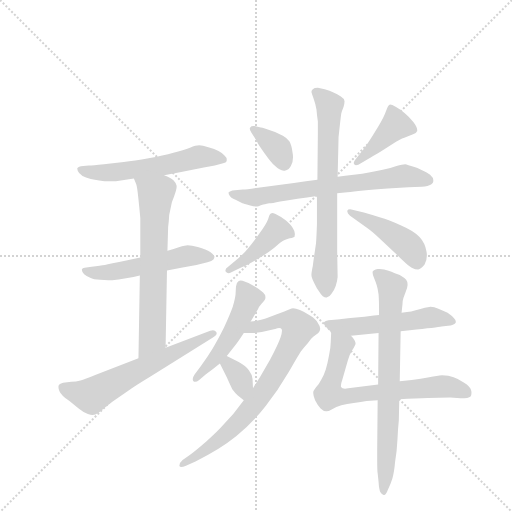
t = 0.00 s
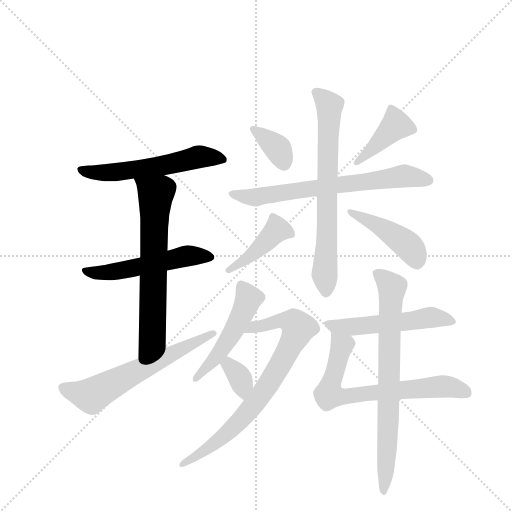
t = 2.27 s
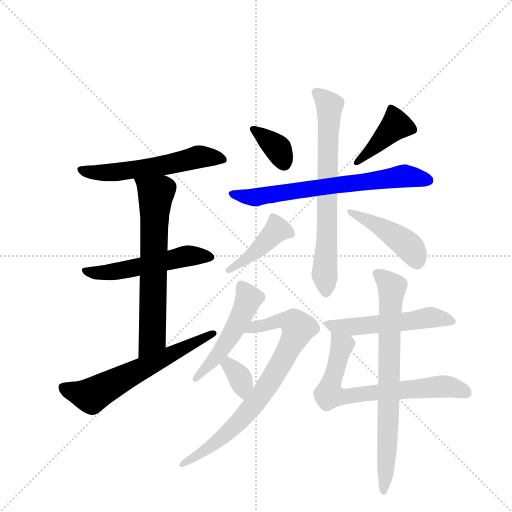
t = 4.54 s
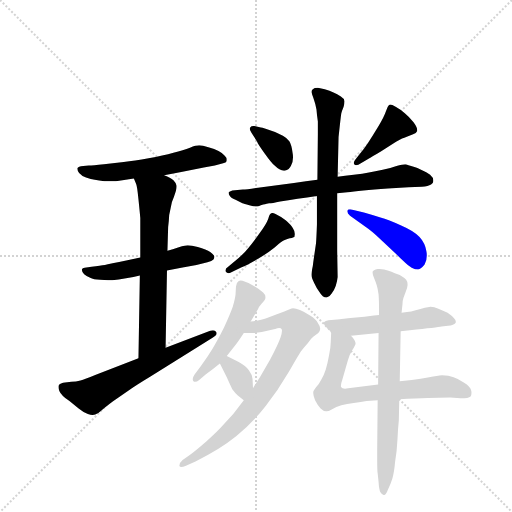
t = 6.81 s
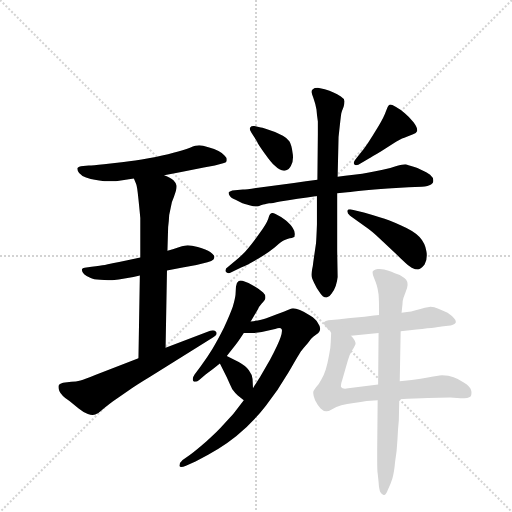
t = 9.08 s
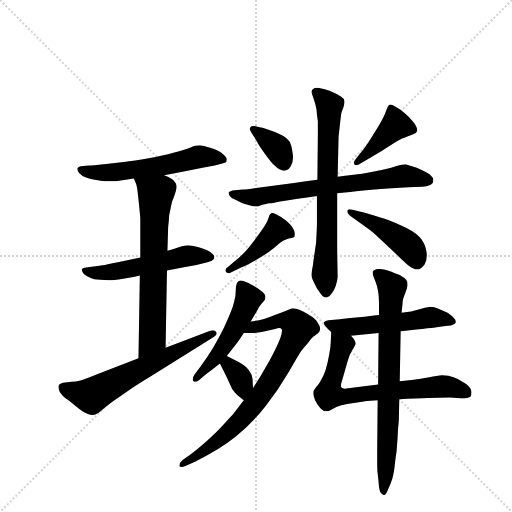
t = 11.35 s

The animated SVG that drew these frames (rendered in a browser with its animation timeline set to each time). Animation: 16 CSS @keyframes rules; one cycle of 11.35 s.

<svg version="1.1" viewBox="0 0 1024 1024" xmlns="http://www.w3.org/2000/svg">
  <g stroke="lightgray" stroke-dasharray="1,1" stroke-width="1" transform="scale(4, 4)">
    <line x1="0" y1="0" x2="256" y2="256"></line>
    <line x1="256" y1="0" x2="0" y2="256"></line>
    <line x1="128" y1="0" x2="128" y2="256"></line>
    <line x1="0" y1="128" x2="256" y2="128"></line>
  </g>
  <g transform="scale(0.92, -0.92) translate(60, -900)">
    <style type="text/css">
      
        @keyframes keyframes0 {
          from {
            stroke: blue;
            stroke-dashoffset: 569;
            stroke-width: 128;
          }
          65% {
            animation-timing-function: step-end;
            stroke: blue;
            stroke-dashoffset: 0;
            stroke-width: 128;
          }
          to {
            stroke: black;
            stroke-width: 1024;
          }
        }
        #make-me-a-hanzi-animation-0 {
          animation: keyframes0 0.7130533854166666s both;
          animation-delay: 0s;
          animation-timing-function: linear;
        }
      
        @keyframes keyframes1 {
          from {
            stroke: blue;
            stroke-dashoffset: 533;
            stroke-width: 128;
          }
          63% {
            animation-timing-function: step-end;
            stroke: blue;
            stroke-dashoffset: 0;
            stroke-width: 128;
          }
          to {
            stroke: black;
            stroke-width: 1024;
          }
        }
        #make-me-a-hanzi-animation-1 {
          animation: keyframes1 0.6837565104166666s both;
          animation-delay: 0.7130533854166666s;
          animation-timing-function: linear;
        }
      
        @keyframes keyframes2 {
          from {
            stroke: blue;
            stroke-dashoffset: 664;
            stroke-width: 128;
          }
          68% {
            animation-timing-function: step-end;
            stroke: blue;
            stroke-dashoffset: 0;
            stroke-width: 128;
          }
          to {
            stroke: black;
            stroke-width: 1024;
          }
        }
        #make-me-a-hanzi-animation-2 {
          animation: keyframes2 0.7903645833333334s both;
          animation-delay: 1.3968098958333333s;
          animation-timing-function: linear;
        }
      
        @keyframes keyframes3 {
          from {
            stroke: blue;
            stroke-dashoffset: 617;
            stroke-width: 128;
          }
          67% {
            animation-timing-function: step-end;
            stroke: blue;
            stroke-dashoffset: 0;
            stroke-width: 128;
          }
          to {
            stroke: black;
            stroke-width: 1024;
          }
        }
        #make-me-a-hanzi-animation-3 {
          animation: keyframes3 0.7521158854166666s both;
          animation-delay: 2.1871744791666665s;
          animation-timing-function: linear;
        }
      
        @keyframes keyframes4 {
          from {
            stroke: blue;
            stroke-dashoffset: 362;
            stroke-width: 128;
          }
          54% {
            animation-timing-function: step-end;
            stroke: blue;
            stroke-dashoffset: 0;
            stroke-width: 128;
          }
          to {
            stroke: black;
            stroke-width: 1024;
          }
        }
        #make-me-a-hanzi-animation-4 {
          animation: keyframes4 0.5445963541666666s both;
          animation-delay: 2.939290364583333s;
          animation-timing-function: linear;
        }
      
        @keyframes keyframes5 {
          from {
            stroke: blue;
            stroke-dashoffset: 415;
            stroke-width: 128;
          }
          57% {
            animation-timing-function: step-end;
            stroke: blue;
            stroke-dashoffset: 0;
            stroke-width: 128;
          }
          to {
            stroke: black;
            stroke-width: 1024;
          }
        }
        #make-me-a-hanzi-animation-5 {
          animation: keyframes5 0.5877278645833334s both;
          animation-delay: 3.4838867187499996s;
          animation-timing-function: linear;
        }
      
        @keyframes keyframes6 {
          from {
            stroke: blue;
            stroke-dashoffset: 691;
            stroke-width: 128;
          }
          69% {
            animation-timing-function: step-end;
            stroke: blue;
            stroke-dashoffset: 0;
            stroke-width: 128;
          }
          to {
            stroke: black;
            stroke-width: 1024;
          }
        }
        #make-me-a-hanzi-animation-6 {
          animation: keyframes6 0.8123372395833334s both;
          animation-delay: 4.071614583333333s;
          animation-timing-function: linear;
        }
      
        @keyframes keyframes7 {
          from {
            stroke: blue;
            stroke-dashoffset: 703;
            stroke-width: 128;
          }
          70% {
            animation-timing-function: step-end;
            stroke: blue;
            stroke-dashoffset: 0;
            stroke-width: 128;
          }
          to {
            stroke: black;
            stroke-width: 1024;
          }
        }
        #make-me-a-hanzi-animation-7 {
          animation: keyframes7 0.8221028645833334s both;
          animation-delay: 4.883951822916666s;
          animation-timing-function: linear;
        }
      
        @keyframes keyframes8 {
          from {
            stroke: blue;
            stroke-dashoffset: 424;
            stroke-width: 128;
          }
          58% {
            animation-timing-function: step-end;
            stroke: blue;
            stroke-dashoffset: 0;
            stroke-width: 128;
          }
          to {
            stroke: black;
            stroke-width: 1024;
          }
        }
        #make-me-a-hanzi-animation-8 {
          animation: keyframes8 0.5950520833333334s both;
          animation-delay: 5.706054687499999s;
          animation-timing-function: linear;
        }
      
        @keyframes keyframes9 {
          from {
            stroke: blue;
            stroke-dashoffset: 447;
            stroke-width: 128;
          }
          59% {
            animation-timing-function: step-end;
            stroke: blue;
            stroke-dashoffset: 0;
            stroke-width: 128;
          }
          to {
            stroke: black;
            stroke-width: 1024;
          }
        }
        #make-me-a-hanzi-animation-9 {
          animation: keyframes9 0.61376953125s both;
          animation-delay: 6.301106770833332s;
          animation-timing-function: linear;
        }
      
        @keyframes keyframes10 {
          from {
            stroke: blue;
            stroke-dashoffset: 501;
            stroke-width: 128;
          }
          62% {
            animation-timing-function: step-end;
            stroke: blue;
            stroke-dashoffset: 0;
            stroke-width: 128;
          }
          to {
            stroke: black;
            stroke-width: 1024;
          }
        }
        #make-me-a-hanzi-animation-10 {
          animation: keyframes10 0.65771484375s both;
          animation-delay: 6.914876302083332s;
          animation-timing-function: linear;
        }
      
        @keyframes keyframes11 {
          from {
            stroke: blue;
            stroke-dashoffset: 780;
            stroke-width: 128;
          }
          72% {
            animation-timing-function: step-end;
            stroke: blue;
            stroke-dashoffset: 0;
            stroke-width: 128;
          }
          to {
            stroke: black;
            stroke-width: 1024;
          }
        }
        #make-me-a-hanzi-animation-11 {
          animation: keyframes11 0.884765625s both;
          animation-delay: 7.572591145833332s;
          animation-timing-function: linear;
        }
      
        @keyframes keyframes12 {
          from {
            stroke: blue;
            stroke-dashoffset: 345;
            stroke-width: 128;
          }
          53% {
            animation-timing-function: step-end;
            stroke: blue;
            stroke-dashoffset: 0;
            stroke-width: 128;
          }
          to {
            stroke: black;
            stroke-width: 1024;
          }
        }
        #make-me-a-hanzi-animation-12 {
          animation: keyframes12 0.53076171875s both;
          animation-delay: 8.457356770833332s;
          animation-timing-function: linear;
        }
      
        @keyframes keyframes13 {
          from {
            stroke: blue;
            stroke-dashoffset: 533;
            stroke-width: 128;
          }
          63% {
            animation-timing-function: step-end;
            stroke: blue;
            stroke-dashoffset: 0;
            stroke-width: 128;
          }
          to {
            stroke: black;
            stroke-width: 1024;
          }
        }
        #make-me-a-hanzi-animation-13 {
          animation: keyframes13 0.6837565104166666s both;
          animation-delay: 8.988118489583332s;
          animation-timing-function: linear;
        }
      
        @keyframes keyframes14 {
          from {
            stroke: blue;
            stroke-dashoffset: 701;
            stroke-width: 128;
          }
          70% {
            animation-timing-function: step-end;
            stroke: blue;
            stroke-dashoffset: 0;
            stroke-width: 128;
          }
          to {
            stroke: black;
            stroke-width: 1024;
          }
        }
        #make-me-a-hanzi-animation-14 {
          animation: keyframes14 0.8204752604166666s both;
          animation-delay: 9.671874999999998s;
          animation-timing-function: linear;
        }
      
        @keyframes keyframes15 {
          from {
            stroke: blue;
            stroke-dashoffset: 747;
            stroke-width: 128;
          }
          71% {
            animation-timing-function: step-end;
            stroke: blue;
            stroke-dashoffset: 0;
            stroke-width: 128;
          }
          to {
            stroke: black;
            stroke-width: 1024;
          }
        }
        #make-me-a-hanzi-animation-15 {
          animation: keyframes15 0.85791015625s both;
          animation-delay: 10.492350260416664s;
          animation-timing-function: linear;
        }
      
    </style>
    
      <path d="M 297 519 L 334 526 L 383 536 L 407 540 L 425 545 Q 433 546 433 552 Q 433 558 428 562 Q 423 568 415 572 Q 407 576 393 580 Q 380 584 373 584 Q 366 584 353 579 Q 339 574 317 568 Q 295 562 263 556 Q 232 550 209 548 L 166 543 Q 141 540 133 540 L 121 539 Q 110 538 108 534 L 108 533 Q 108 529 112 524 Q 117 518 127 514 Q 138 510 146 509 Q 155 507 167 506 L 192 506 L 231 512 L 297 519 Z" fill="lightgray"></path>
    
      <path d="M 245 340 L 217 334 Q 177 326 168 324 Q 159 323 139 320 L 124 318 Q 119 318 118 314 L 118 313 Q 118 309 123 304 Q 129 299 136 296 Q 143 292 158 292 Q 167 291 175 291 L 184 291 Q 197 292 214 295 Q 231 298 244 301 L 303 312 L 334 318 L 367 324 L 391 330 Q 401 333 404 336 Q 406 339 406 341 L 406 343 Q 405 346 397 352 Q 389 358 370 363 Q 356 367 348 367 Q 344 367 341 366 Q 337 366 327 362 Q 316 358 304 355 L 245 340 Z" fill="lightgray"></path>
    
      <path d="M 231 512 L 236 500 Q 238 496 241 467 Q 244 438 245 426 L 245 340 L 244 301 L 241 121 C 241 91 299 114 300 144 L 303 312 L 304 355 L 305 389 Q 305 407 307 420 Q 307 433 311 448 Q 313 462 318 472 Q 324 488 324 494 L 324 496 Q 323 502 317 508 Q 311 514 297 519 C 270 531 219 540 231 512 Z" fill="lightgray"></path>
    
      <path d="M 241 121 L 147 85 Q 124 76 115 73 Q 105 70 95 70 L 77 68 Q 70 66 69 64 Q 67 62 67 59 Q 67 55 69 50 Q 73 40 91 28 L 111 12 Q 122 3 131 0 Q 137 -2 141 -2 Q 145 -2 147 -1 Q 153 0 161 8 Q 169 15 185 27 L 218 50 Q 235 62 268 82 L 402 166 Q 411 171 411 175 Q 411 177 410 178 Q 408 182 403 182 Q 400 182 397 181 L 300 144 L 241 121 Z" fill="lightgray"></path>
    
      <path d="M 493 626 L 491 626 Q 486 626 484 623 Q 483 622 483 620 Q 483 617 487 611 L 499 592 Q 500 588 515 567 Q 530 546 537 540 Q 548 529 557 529 L 559 529 Q 569 531 573 541 Q 577 548 577 558 Q 577 563 576 568 Q 574 585 569 593 Q 564 600 555 605 Q 547 610 530 616 Q 513 622 507 623 L 493 626 Z" fill="lightgray"></path>
    
      <path d="M 713 554 Q 709 549 709 546 Q 709 544 710 543 Q 712 541 714 541 Q 716 541 719 542 L 743 556 Q 747 558 767 570 L 801 592 Q 816 600 823 602 L 838 608 Q 845 610 847 615 L 847 617 Q 847 623 839 634 Q 830 646 820 654 Q 811 662 800 668 Q 792 673 788 673 Q 787 673 786 672 Q 783 670 779 658 Q 775 646 763 626 Q 751 606 741 591 Q 731 576 722 565 L 713 554 Z" fill="lightgray"></path>
    
      <path d="M 630 509 L 605 506 L 579 502 L 501 492 Q 476 488 468 488 L 445 486 Q 439 484 437 482 L 437 480 Q 437 478 439 475 Q 441 470 452 466 L 467 458 Q 470 457 482 454 Q 492 451 497 451 L 499 451 Q 501 451 507 454 Q 513 456 516 456 Q 519 457 525 458 Q 531 458 549 462 Q 566 465 587 468 Q 607 470 629 474 L 673 480 L 695 482 Q 707 484 730 486 Q 752 488 783 490 L 828 493 L 857 494 Q 871 495 877 499 Q 882 502 882 506 L 882 508 Q 882 514 875 520 Q 867 526 861 528 Q 855 532 841 537 Q 825 542 821 543 Q 815 543 802 539 Q 789 534 772 531 Q 755 527 742 525 Q 729 522 709 520 Q 689 518 674 516 L 630 509 Z" fill="lightgray"></path>
    
      <path d="M 674 516 L 676 602 Q 681 649 682 654 Q 683 658 687 668 Q 689 676 689 680 Q 689 685 681 690 Q 673 696 665 699 Q 657 703 646 706 L 631 709 Q 623 709 620 706 Q 617 704 617 700 Q 618 696 622 685 Q 626 674 628 662 Q 629 649 631 636 L 631 609 L 630 509 L 629 474 L 629 412 Q 628 384 627 371 L 623 344 Q 621 330 620 322 Q 617 308 617 302 Q 617 296 623 285 Q 628 274 634 266 Q 642 253 649 253 L 650 253 Q 656 254 661 262 Q 667 270 670 279 Q 673 288 674 298 L 673 355 L 673 480 L 674 516 Z" fill="lightgray"></path>
    
      <path d="M 436 320 Q 430 316 430 312 Q 430 310 431 309 Q 433 306 437 306 Q 439 306 443 308 L 463 318 Q 479 324 500 337 Q 521 349 537 362 Q 553 376 559 378 Q 565 381 570 382 Q 575 382 578 384 Q 581 384 581 390 L 581 392 Q 581 397 577 403 Q 573 411 561 421 Q 550 430 539 435 Q 534 437 532 437 Q 530 437 529 436 Q 526 435 523 424 Q 519 413 505 394 Q 491 374 479 360 Q 468 346 449 331 L 436 320 Z" fill="lightgray"></path>
    
      <path d="M 706 444 Q 703 445 701 445 Q 696 445 695 442 L 695 440 Q 695 436 701 431 L 736 406 Q 748 398 767 380 L 800 349 Q 815 334 821 329 Q 827 323 835 318 Q 843 314 849 314 Q 855 315 863 325 Q 868 333 868 345 Q 868 350 867 354 Q 864 372 852 385 Q 840 398 812 410 Q 784 422 767 427 Q 749 433 731 438 L 706 444 Z" fill="lightgray"></path>
    
      <path d="M 485 201 L 501 228 Q 502 232 509 240 Q 517 248 517 252 L 517 255 Q 517 259 512 264 Q 505 271 489 280 Q 470 290 463 290 Q 460 290 459 289 Q 453 285 453 277 L 452 259 Q 451 250 446 233 Q 440 216 427 188 Q 413 160 402 142 Q 391 124 376 103 L 363 86 Q 359 80 359 76 Q 359 74 360 72 Q 362 70 364 70 Q 368 70 373 74 L 387 86 L 403 98 L 418 110 L 433 126 L 451 149 Q 455 153 470 176 L 485 201 Z" fill="lightgray"></path>
    
      <path d="M 470 30 L 447 0 L 425 -24 Q 413 -38 389 -59 Q 365 -80 351 -90 L 337 -100 Q 330 -106 330 -112 L 330 -113 Q 331 -115 334 -115 Q 338 -115 343 -113 L 365 -103 Q 417 -78 454 -48 Q 491 -17 518 18 Q 545 52 567 90 Q 588 127 594 136 Q 600 144 609 154 Q 617 165 621 168 L 632 176 Q 636 181 636 185 L 636 186 Q 636 191 631 198 Q 627 206 614 214 Q 602 222 592 226 Q 583 230 577 230 Q 572 229 558 223 L 539 216 L 519 208 Q 508 204 485 201 C 455 196 440 176 470 176 L 489 176 Q 500 176 509 178 L 538 185 Q 544 187 547 187 Q 551 187 552 185 Q 553 184 553 181 Q 553 176 550 167 Q 545 152 527 118 L 505 80 Q 501 74 490 56 L 470 30 Z" fill="lightgray"></path>
    
      <path d="M 418 110 L 433 80 Q 440 64 445 54 Q 451 46 457 40 Q 463 35 470 30 C 492 14 491 26 490 56 L 489 76 Q 488 86 481 95 Q 474 105 459 113 L 433 126 C 406 139 405 137 418 110 Z" fill="lightgray"></path>
    
      <path d="M 811 180 L 831 182 Q 891 188 900 190 L 914 192 Q 927 193 930 198 Q 931 199 931 200 Q 931 204 927 208 Q 922 214 913 220 Q 905 224 893 229 Q 884 233 876 233 Q 873 233 870 232 Q 865 232 854 228 Q 843 225 834 223 Q 826 222 813 220 L 764 215 L 753 214 Q 734 211 708 209 Q 682 206 679 206 L 654 204 Q 647 203 645 200 Q 644 199 644 198 Q 644 194 648 190 Q 653 184 660 178 C 672 167 673 167 703 170 L 763 176 L 811 180 Z" fill="lightgray"></path>
    
      <path d="M 660 178 L 659 156 Q 659 144 655 126 Q 652 109 648 96 Q 644 83 638 74 Q 633 64 627 58 Q 621 50 621 48 L 621 45 Q 621 39 625 30 Q 631 18 637 12 Q 643 6 649 6 L 650 6 Q 654 6 661 10 Q 671 16 682 19 Q 694 22 709 24 Q 725 26 737 28 L 761 30 L 808 32 L 826 33 Q 893 36 919 36 L 941 34 Q 959 34 963 38 Q 965 41 965 46 Q 965 49 964 52 Q 962 60 949 68 Q 936 77 926 80 Q 916 84 901 84 Q 891 83 873 80 Q 855 77 835 74 L 809 71 L 762 64 L 697 56 Q 693 55 690 55 Q 683 55 682 58 Q 681 59 681 61 Q 681 66 684 74 L 696 116 Q 699 128 706 139 Q 713 150 713 153 Q 713 156 711 160 Q 709 164 703 170 C 685 194 661 208 660 178 Z" fill="lightgray"></path>
    
      <path d="M 809 71 L 811 180 L 813 220 L 815 239 Q 815 246 817 252 Q 819 258 822 266 Q 826 276 826 280 L 826 282 Q 826 288 823 292 Q 819 296 809 302 Q 797 306 791 309 Q 783 312 775 314 Q 770 315 765 315 L 761 315 Q 751 313 750 309 L 750 307 Q 750 303 753 296 Q 757 286 759 280 Q 761 274 763 260 Q 764 247 764 225 L 764 215 L 763 176 L 762 64 L 761 30 L 760 -77 L 760 -102 Q 760 -123 761 -129 L 763 -148 Q 764 -165 767 -170 Q 771 -176 774 -176 L 775 -176 Q 779 -176 783 -165 Q 789 -153 793 -140 Q 797 -126 799 -103 Q 803 -80 804 -56 Q 805 -32 807 -14 L 808 32 L 809 71 Z" fill="lightgray"></path>
    
    
      <clipPath id="make-me-a-hanzi-clip-0">
        <path d="M 297 519 L 334 526 L 383 536 L 407 540 L 425 545 Q 433 546 433 552 Q 433 558 428 562 Q 423 568 415 572 Q 407 576 393 580 Q 380 584 373 584 Q 366 584 353 579 Q 339 574 317 568 Q 295 562 263 556 Q 232 550 209 548 L 166 543 Q 141 540 133 540 L 121 539 Q 110 538 108 534 L 108 533 Q 108 529 112 524 Q 117 518 127 514 Q 138 510 146 509 Q 155 507 167 506 L 192 506 L 231 512 L 297 519 Z"></path>
      </clipPath>
      <path clip-path="url(#make-me-a-hanzi-clip-0)" d="M 116 534 L 136 526 L 186 525 L 299 541 L 372 559 L 424 554" fill="none" id="make-me-a-hanzi-animation-0" stroke-dasharray="441 882" stroke-linecap="round"></path>
    
      <clipPath id="make-me-a-hanzi-clip-1">
        <path d="M 245 340 L 217 334 Q 177 326 168 324 Q 159 323 139 320 L 124 318 Q 119 318 118 314 L 118 313 Q 118 309 123 304 Q 129 299 136 296 Q 143 292 158 292 Q 167 291 175 291 L 184 291 Q 197 292 214 295 Q 231 298 244 301 L 303 312 L 334 318 L 367 324 L 391 330 Q 401 333 404 336 Q 406 339 406 341 L 406 343 Q 405 346 397 352 Q 389 358 370 363 Q 356 367 348 367 Q 344 367 341 366 Q 337 366 327 362 Q 316 358 304 355 L 245 340 Z"></path>
      </clipPath>
      <path clip-path="url(#make-me-a-hanzi-clip-1)" d="M 123 314 L 171 307 L 340 343 L 396 342" fill="none" id="make-me-a-hanzi-animation-1" stroke-dasharray="405 810" stroke-linecap="round"></path>
    
      <clipPath id="make-me-a-hanzi-clip-2">
        <path d="M 231 512 L 236 500 Q 238 496 241 467 Q 244 438 245 426 L 245 340 L 244 301 L 241 121 C 241 91 299 114 300 144 L 303 312 L 304 355 L 305 389 Q 305 407 307 420 Q 307 433 311 448 Q 313 462 318 472 Q 324 488 324 494 L 324 496 Q 323 502 317 508 Q 311 514 297 519 C 270 531 219 540 231 512 Z"></path>
      </clipPath>
      <path clip-path="url(#make-me-a-hanzi-clip-2)" d="M 238 508 L 279 478 L 271 164 L 247 128" fill="none" id="make-me-a-hanzi-animation-2" stroke-dasharray="536 1072" stroke-linecap="round"></path>
    
      <clipPath id="make-me-a-hanzi-clip-3">
        <path d="M 241 121 L 147 85 Q 124 76 115 73 Q 105 70 95 70 L 77 68 Q 70 66 69 64 Q 67 62 67 59 Q 67 55 69 50 Q 73 40 91 28 L 111 12 Q 122 3 131 0 Q 137 -2 141 -2 Q 145 -2 147 -1 Q 153 0 161 8 Q 169 15 185 27 L 218 50 Q 235 62 268 82 L 402 166 Q 411 171 411 175 Q 411 177 410 178 Q 408 182 403 182 Q 400 182 397 181 L 300 144 L 241 121 Z"></path>
      </clipPath>
      <path clip-path="url(#make-me-a-hanzi-clip-3)" d="M 77 58 L 138 40 L 403 174" fill="none" id="make-me-a-hanzi-animation-3" stroke-dasharray="489 978" stroke-linecap="round"></path>
    
      <clipPath id="make-me-a-hanzi-clip-4">
        <path d="M 493 626 L 491 626 Q 486 626 484 623 Q 483 622 483 620 Q 483 617 487 611 L 499 592 Q 500 588 515 567 Q 530 546 537 540 Q 548 529 557 529 L 559 529 Q 569 531 573 541 Q 577 548 577 558 Q 577 563 576 568 Q 574 585 569 593 Q 564 600 555 605 Q 547 610 530 616 Q 513 622 507 623 L 493 626 Z"></path>
      </clipPath>
      <path clip-path="url(#make-me-a-hanzi-clip-4)" d="M 490 619 L 544 577 L 558 542" fill="none" id="make-me-a-hanzi-animation-4" stroke-dasharray="234 468" stroke-linecap="round"></path>
    
      <clipPath id="make-me-a-hanzi-clip-5">
        <path d="M 713 554 Q 709 549 709 546 Q 709 544 710 543 Q 712 541 714 541 Q 716 541 719 542 L 743 556 Q 747 558 767 570 L 801 592 Q 816 600 823 602 L 838 608 Q 845 610 847 615 L 847 617 Q 847 623 839 634 Q 830 646 820 654 Q 811 662 800 668 Q 792 673 788 673 Q 787 673 786 672 Q 783 670 779 658 Q 775 646 763 626 Q 751 606 741 591 Q 731 576 722 565 L 713 554 Z"></path>
      </clipPath>
      <path clip-path="url(#make-me-a-hanzi-clip-5)" d="M 839 616 L 801 628 L 714 546" fill="none" id="make-me-a-hanzi-animation-5" stroke-dasharray="287 574" stroke-linecap="round"></path>
    
      <clipPath id="make-me-a-hanzi-clip-6">
        <path d="M 630 509 L 605 506 L 579 502 L 501 492 Q 476 488 468 488 L 445 486 Q 439 484 437 482 L 437 480 Q 437 478 439 475 Q 441 470 452 466 L 467 458 Q 470 457 482 454 Q 492 451 497 451 L 499 451 Q 501 451 507 454 Q 513 456 516 456 Q 519 457 525 458 Q 531 458 549 462 Q 566 465 587 468 Q 607 470 629 474 L 673 480 L 695 482 Q 707 484 730 486 Q 752 488 783 490 L 828 493 L 857 494 Q 871 495 877 499 Q 882 502 882 506 L 882 508 Q 882 514 875 520 Q 867 526 861 528 Q 855 532 841 537 Q 825 542 821 543 Q 815 543 802 539 Q 789 534 772 531 Q 755 527 742 525 Q 729 522 709 520 Q 689 518 674 516 L 630 509 Z"></path>
      </clipPath>
      <path clip-path="url(#make-me-a-hanzi-clip-6)" d="M 443 481 L 493 471 L 814 517 L 873 507" fill="none" id="make-me-a-hanzi-animation-6" stroke-dasharray="563 1126" stroke-linecap="round"></path>
    
      <clipPath id="make-me-a-hanzi-clip-7">
        <path d="M 674 516 L 676 602 Q 681 649 682 654 Q 683 658 687 668 Q 689 676 689 680 Q 689 685 681 690 Q 673 696 665 699 Q 657 703 646 706 L 631 709 Q 623 709 620 706 Q 617 704 617 700 Q 618 696 622 685 Q 626 674 628 662 Q 629 649 631 636 L 631 609 L 630 509 L 629 474 L 629 412 Q 628 384 627 371 L 623 344 Q 621 330 620 322 Q 617 308 617 302 Q 617 296 623 285 Q 628 274 634 266 Q 642 253 649 253 L 650 253 Q 656 254 661 262 Q 667 270 670 279 Q 673 288 674 298 L 673 355 L 673 480 L 674 516 Z"></path>
      </clipPath>
      <path clip-path="url(#make-me-a-hanzi-clip-7)" d="M 628 698 L 657 670 L 646 311 L 650 264" fill="none" id="make-me-a-hanzi-animation-7" stroke-dasharray="575 1150" stroke-linecap="round"></path>
    
      <clipPath id="make-me-a-hanzi-clip-8">
        <path d="M 436 320 Q 430 316 430 312 Q 430 310 431 309 Q 433 306 437 306 Q 439 306 443 308 L 463 318 Q 479 324 500 337 Q 521 349 537 362 Q 553 376 559 378 Q 565 381 570 382 Q 575 382 578 384 Q 581 384 581 390 L 581 392 Q 581 397 577 403 Q 573 411 561 421 Q 550 430 539 435 Q 534 437 532 437 Q 530 437 529 436 Q 526 435 523 424 Q 519 413 505 394 Q 491 374 479 360 Q 468 346 449 331 L 436 320 Z"></path>
      </clipPath>
      <path clip-path="url(#make-me-a-hanzi-clip-8)" d="M 572 391 L 542 400 L 486 345 L 437 313" fill="none" id="make-me-a-hanzi-animation-8" stroke-dasharray="296 592" stroke-linecap="round"></path>
    
      <clipPath id="make-me-a-hanzi-clip-9">
        <path d="M 706 444 Q 703 445 701 445 Q 696 445 695 442 L 695 440 Q 695 436 701 431 L 736 406 Q 748 398 767 380 L 800 349 Q 815 334 821 329 Q 827 323 835 318 Q 843 314 849 314 Q 855 315 863 325 Q 868 333 868 345 Q 868 350 867 354 Q 864 372 852 385 Q 840 398 812 410 Q 784 422 767 427 Q 749 433 731 438 L 706 444 Z"></path>
      </clipPath>
      <path clip-path="url(#make-me-a-hanzi-clip-9)" d="M 699 441 L 820 373 L 838 353 L 846 329" fill="none" id="make-me-a-hanzi-animation-9" stroke-dasharray="319 638" stroke-linecap="round"></path>
    
      <clipPath id="make-me-a-hanzi-clip-10">
        <path d="M 485 201 L 501 228 Q 502 232 509 240 Q 517 248 517 252 L 517 255 Q 517 259 512 264 Q 505 271 489 280 Q 470 290 463 290 Q 460 290 459 289 Q 453 285 453 277 L 452 259 Q 451 250 446 233 Q 440 216 427 188 Q 413 160 402 142 Q 391 124 376 103 L 363 86 Q 359 80 359 76 Q 359 74 360 72 Q 362 70 364 70 Q 368 70 373 74 L 387 86 L 403 98 L 418 110 L 433 126 L 451 149 Q 455 153 470 176 L 485 201 Z"></path>
      </clipPath>
      <path clip-path="url(#make-me-a-hanzi-clip-10)" d="M 464 279 L 480 248 L 468 220 L 424 142 L 364 75" fill="none" id="make-me-a-hanzi-animation-10" stroke-dasharray="373 746" stroke-linecap="round"></path>
    
      <clipPath id="make-me-a-hanzi-clip-11">
        <path d="M 470 30 L 447 0 L 425 -24 Q 413 -38 389 -59 Q 365 -80 351 -90 L 337 -100 Q 330 -106 330 -112 L 330 -113 Q 331 -115 334 -115 Q 338 -115 343 -113 L 365 -103 Q 417 -78 454 -48 Q 491 -17 518 18 Q 545 52 567 90 Q 588 127 594 136 Q 600 144 609 154 Q 617 165 621 168 L 632 176 Q 636 181 636 185 L 636 186 Q 636 191 631 198 Q 627 206 614 214 Q 602 222 592 226 Q 583 230 577 230 Q 572 229 558 223 L 539 216 L 519 208 Q 508 204 485 201 C 455 196 440 176 470 176 L 489 176 Q 500 176 509 178 L 538 185 Q 544 187 547 187 Q 551 187 552 185 Q 553 184 553 181 Q 553 176 550 167 Q 545 152 527 118 L 505 80 Q 501 74 490 56 L 470 30 Z"></path>
      </clipPath>
      <path clip-path="url(#make-me-a-hanzi-clip-11)" d="M 475 182 L 549 203 L 579 199 L 589 187 L 536 84 L 487 15 L 426 -48 L 333 -112" fill="none" id="make-me-a-hanzi-animation-11" stroke-dasharray="652 1304" stroke-linecap="round"></path>
    
      <clipPath id="make-me-a-hanzi-clip-12">
        <path d="M 418 110 L 433 80 Q 440 64 445 54 Q 451 46 457 40 Q 463 35 470 30 C 492 14 491 26 490 56 L 489 76 Q 488 86 481 95 Q 474 105 459 113 L 433 126 C 406 139 405 137 418 110 Z"></path>
      </clipPath>
      <path clip-path="url(#make-me-a-hanzi-clip-12)" d="M 428 109 L 437 107 L 459 83 L 470 37" fill="none" id="make-me-a-hanzi-animation-12" stroke-dasharray="217 434" stroke-linecap="round"></path>
    
      <clipPath id="make-me-a-hanzi-clip-13">
        <path d="M 811 180 L 831 182 Q 891 188 900 190 L 914 192 Q 927 193 930 198 Q 931 199 931 200 Q 931 204 927 208 Q 922 214 913 220 Q 905 224 893 229 Q 884 233 876 233 Q 873 233 870 232 Q 865 232 854 228 Q 843 225 834 223 Q 826 222 813 220 L 764 215 L 753 214 Q 734 211 708 209 Q 682 206 679 206 L 654 204 Q 647 203 645 200 Q 644 199 644 198 Q 644 194 648 190 Q 653 184 660 178 C 672 167 673 167 703 170 L 763 176 L 811 180 Z"></path>
      </clipPath>
      <path clip-path="url(#make-me-a-hanzi-clip-13)" d="M 650 196 L 709 189 L 882 210 L 925 202" fill="none" id="make-me-a-hanzi-animation-13" stroke-dasharray="405 810" stroke-linecap="round"></path>
    
      <clipPath id="make-me-a-hanzi-clip-14">
        <path d="M 660 178 L 659 156 Q 659 144 655 126 Q 652 109 648 96 Q 644 83 638 74 Q 633 64 627 58 Q 621 50 621 48 L 621 45 Q 621 39 625 30 Q 631 18 637 12 Q 643 6 649 6 L 650 6 Q 654 6 661 10 Q 671 16 682 19 Q 694 22 709 24 Q 725 26 737 28 L 761 30 L 808 32 L 826 33 Q 893 36 919 36 L 941 34 Q 959 34 963 38 Q 965 41 965 46 Q 965 49 964 52 Q 962 60 949 68 Q 936 77 926 80 Q 916 84 901 84 Q 891 83 873 80 Q 855 77 835 74 L 809 71 L 762 64 L 697 56 Q 693 55 690 55 Q 683 55 682 58 Q 681 59 681 61 Q 681 66 684 74 L 696 116 Q 699 128 706 139 Q 713 150 713 153 Q 713 156 711 160 Q 709 164 703 170 C 685 194 661 208 660 178 Z"></path>
      </clipPath>
      <path clip-path="url(#make-me-a-hanzi-clip-14)" d="M 666 172 L 683 148 L 655 42 L 685 37 L 898 60 L 923 58 L 956 44" fill="none" id="make-me-a-hanzi-animation-14" stroke-dasharray="573 1146" stroke-linecap="round"></path>
    
      <clipPath id="make-me-a-hanzi-clip-15">
        <path d="M 809 71 L 811 180 L 813 220 L 815 239 Q 815 246 817 252 Q 819 258 822 266 Q 826 276 826 280 L 826 282 Q 826 288 823 292 Q 819 296 809 302 Q 797 306 791 309 Q 783 312 775 314 Q 770 315 765 315 L 761 315 Q 751 313 750 309 L 750 307 Q 750 303 753 296 Q 757 286 759 280 Q 761 274 763 260 Q 764 247 764 225 L 764 215 L 763 176 L 762 64 L 761 30 L 760 -77 L 760 -102 Q 760 -123 761 -129 L 763 -148 Q 764 -165 767 -170 Q 771 -176 774 -176 L 775 -176 Q 779 -176 783 -165 Q 789 -153 793 -140 Q 797 -126 799 -103 Q 803 -80 804 -56 Q 805 -32 807 -14 L 808 32 L 809 71 Z"></path>
      </clipPath>
      <path clip-path="url(#make-me-a-hanzi-clip-15)" d="M 758 308 L 792 275 L 775 -168" fill="none" id="make-me-a-hanzi-animation-15" stroke-dasharray="619 1238" stroke-linecap="round"></path>
    
  </g>
</svg>
